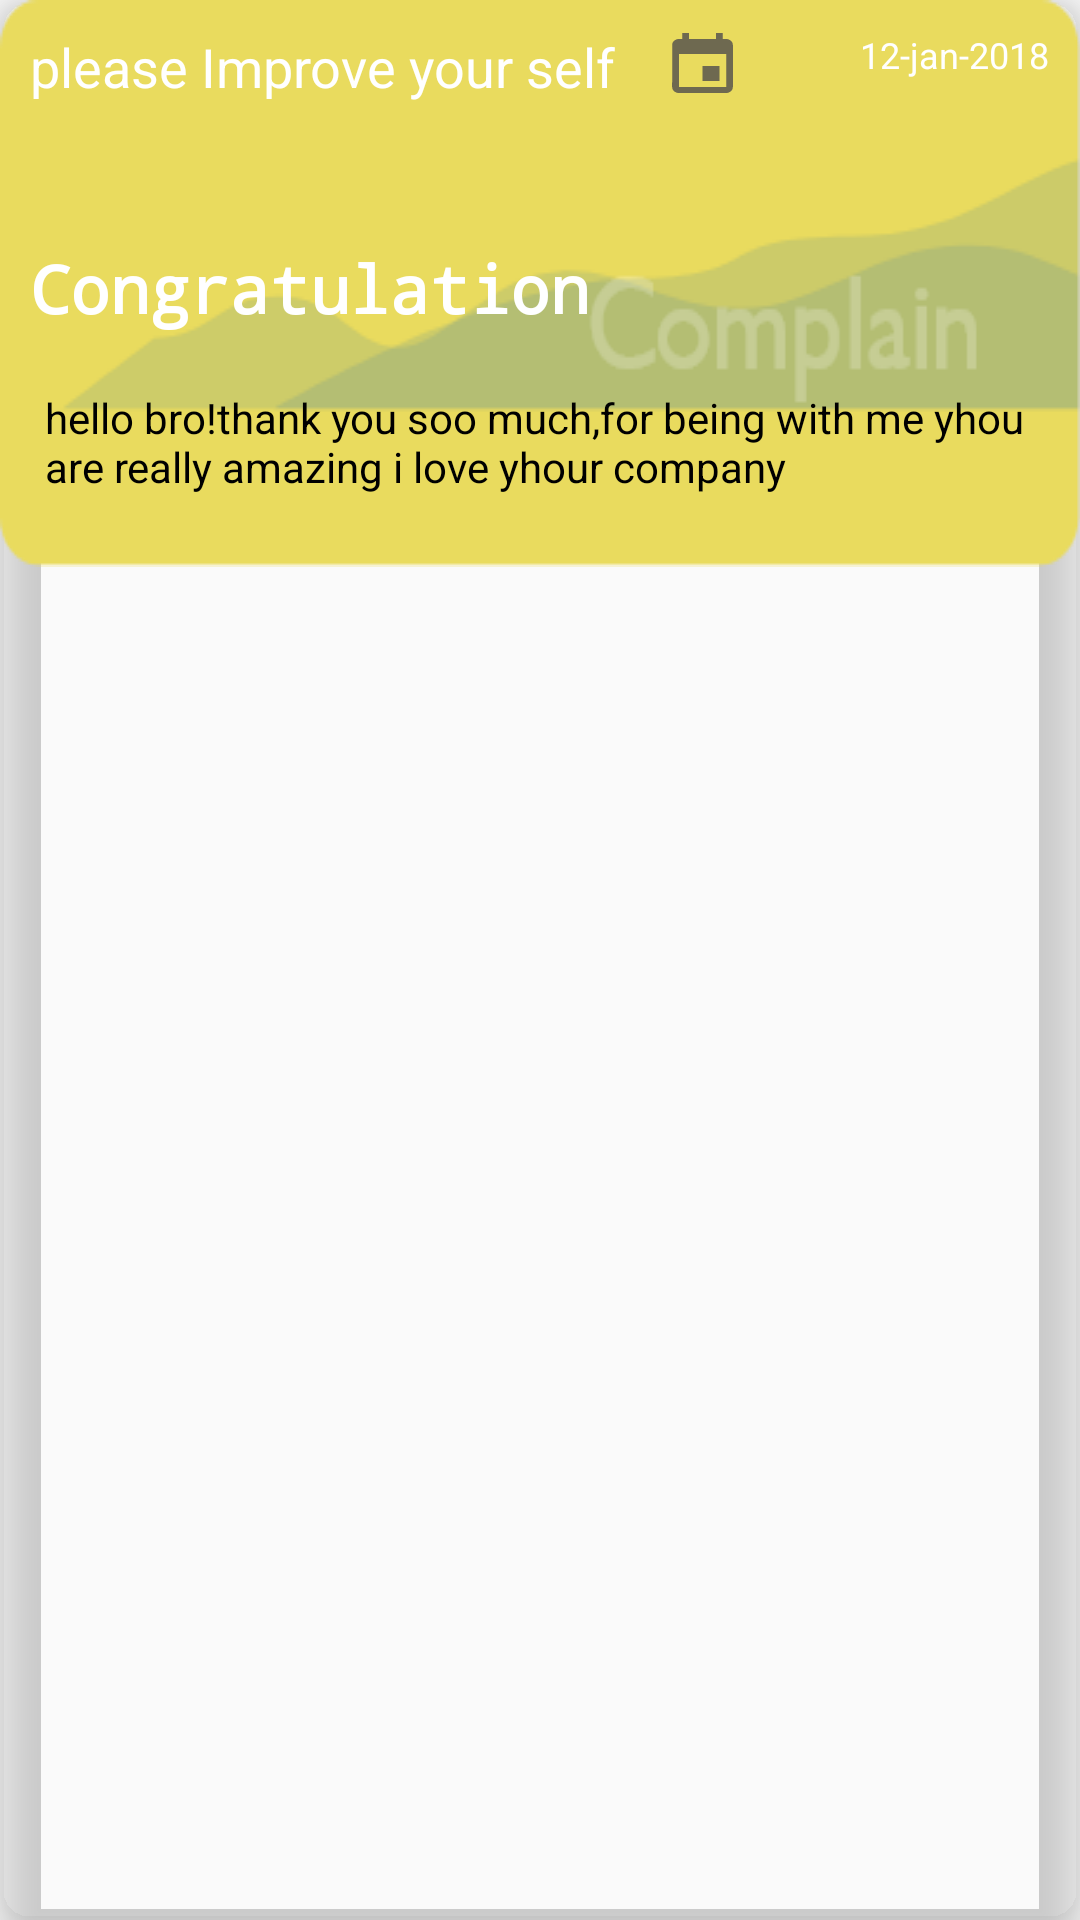

This screen was rendered from an Android layout file. Write that file and the resources it references.
<!-- AndroidManifest.xml: application theme AppTheme -->
<!-- res/layout/student_progress_recyclerview.xml -->
<?xml version="1.0" encoding="utf-8"?>
<android.support.v7.widget.CardView xmlns:android="http://schemas.android.com/apk/res/android"
    android:layout_width="match_parent"
    android:layout_height="wrap_content"
    xmlns:app="http://schemas.android.com/apk/res-auto"
    android:layout_marginTop="10dp"
    app:cardBackgroundColor="@android:color/transparent"
    app:cardCornerRadius="10dp"
    app:cardElevation="10dp"
    android:layout_margin="10dp">

    <LinearLayout
        android:id="@+id/progressCard"
    android:layout_width="wrap_content"
    android:layout_height="wrap_content"
    android:orientation="vertical"
    android:weightSum="4"
    android:background="@drawable/redcard2"
        android:padding="10dp">
    
    
    
    

        <LinearLayout
            android:layout_width="match_parent"
            android:layout_height="0dp"
            android:layout_weight="1"
            android:orientation="horizontal"
            android:weightSum="5">

            <TextView
                android:id="@+id/suggestionText"
                android:layout_width="0dp"
                android:layout_height="match_parent"
                android:layout_weight="3.1"
                android:textSize="18sp"
                android:textColor="#ffffff"
                android:text="please Improve your self"/>

            <ImageView
                android:layout_width="0dp"
                android:layout_height="wrap_content"
                android:layout_weight="0.4"
                android:background="@drawable/date"/>

            <TextView
                android:id="@+id/progress_date"
                android:layout_width="0dp"
                android:layout_height="wrap_content"
                android:layout_weight="1.5"
                android:text="12-jan-2018"
                android:textSize="12sp"
                android:layout_gravity="right"
                android:gravity="right"
                android:textColor="@android:color/white"
                />

        </LinearLayout>

        <LinearLayout
            android:layout_width="match_parent"
            android:layout_height="0dp"
            android:layout_weight="2"
            android:orientation="vertical">

            <TextView
                android:id="@+id/cardMainText"
                android:layout_width="wrap_content"
                android:layout_height="match_parent"
                android:text="Congratulation"
                android:textSize="22sp"
                android:gravity="center_vertical"
                android:textStyle="bold"
                android:fontFamily="monospace"
                android:textColor="#ffffff"
                android:paddingTop="20dp"
                />

        </LinearLayout>



    <TextView
    android:id="@+id/progressDesc"
    android:layout_width="wrap_content"
    android:layout_height="0dp"
    android:layout_weight="1.1"
    android:text="hello bro!thank you soo much,for being with me yhou are really amazing i love yhour company "
    android:textSize="14sp"
    android:paddingLeft="5dp"
    android:paddingTop="5dp"
    android:textColor="@android:color/black" />

    </LinearLayout>

</android.support.v7.widget.CardView>
<!-- resources referenced by this layout -->
<resources>
  <!-- drawable date (drawable) -->
  <vector android:alpha="0.84" android:height="24dp"
      android:tint="#56524C" android:viewportHeight="24.0"
      android:viewportWidth="24.0" android:width="24dp" xmlns:android="http://schemas.android.com/apk/res/android">
      <path android:fillColor="#FF000000" android:pathData="M17,12h-5v5h5v-5zM16,1v2L8,3L8,1L6,1v2L5,3c-1.11,0 -1.99,0.9 -1.99,2L3,19c0,1.1 0.89,2 2,2h14c1.1,0 2,-0.9 2,-2L21,5c0,-1.1 -0.9,-2 -2,-2h-1L18,1h-2zM19,19L5,19L5,8h14v11z"/>
  </vector>
  <style name="AppTheme" parent="Theme.AppCompat.Light.NoActionBar">
  
          
          <item name="colorPrimary">@color/colorPrimary</item>
          <item name="colorPrimaryDark">@color/colorPrimaryDark</item>
          <item name="colorAccent">@color/colorAccent</item>
      </style>
  <color name="colorPrimary">#E9BF88</color>
  <color name="colorPrimaryDark">#BC915A</color>
  <color name="colorAccent">#BC915A</color>
</resources>
